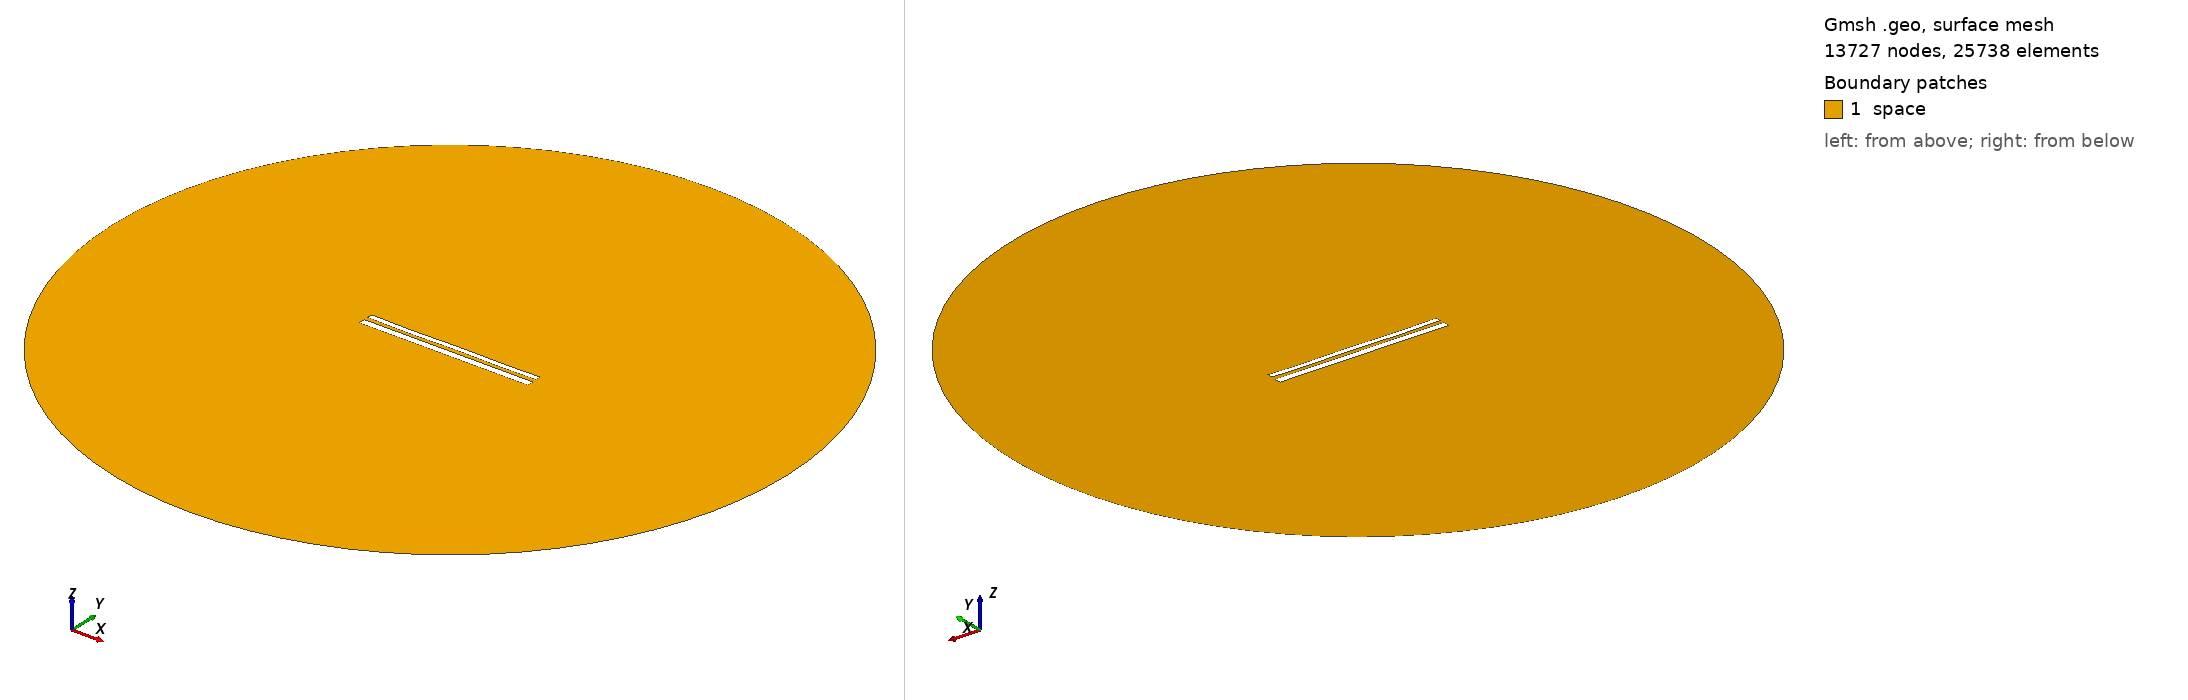

Gmsh geometry script, surface-meshed: 13727 nodes, 25738 surface elements. Boundary patches (legend numbers): 1 space. Left view from above one corner, right view from below the opposite corner. Legend entries are the model's physical surfaces. The drawing asked Gmsh for element sizes between 1% and 20% of the model's largest extent; the script's own settings can give other sizes.

=== 11406.geo (drawn) ===
//---------------------------------------
// Geometry kernel
//---------------------------------------

SetFactory("OpenCASCADE");



//---------------------------------------
// Parameters of the geometry
//---------------------------------------

// Overetch of the upper plate
overetch = 0.375;

// Distance between the plates
distance = 2.25;

// Discretization over the x axis (for the deformation)
nx = 50; 

// Length of the plate
L = 100 - overetch; 

// Number of modes
n = 4; 

// 1st mode coefficient
coeff(1) = -0.075;
beta(1) = 0.596864 * 3.1415926535 / L;

// 2nd mode coefficient
coeff(2) = -0.075;
beta(2) = 1.49418 * 3.1415926535 / L;

// 3rd mode coefficient
coeff(3) = -0.075;
beta(3) = 2.50025 * 3.1415926535 / L;

// 4th mode coefficient
coeff(4) = -0.15;
beta(4) = 3.49999 * 3.1415926535 / L;



//---------------------------------------
// Upper plate (deformed rectangle)
//---------------------------------------

// Coordiantes of the upper plate
xmin = -50;
xmax = 50 - overetch;

// Height of the upper plate
yheight = 4 - 2 * overetch;

// Indexes of the points
UpperID[] = {};
LowerID[] = {};
LeftID[] = {};
RightID[] = {};

// Point index
p = 1;

// Horizontal edges
For i In {1:nx}
    x = xmin + (i-1)*(xmax - xmin)/(nx-1);

    y_bottom = distance / 2 + overetch;
    For j In {1:n}
        C = (Cosh(beta(j)*L) + Cos(beta(j)*L)) / (Sinh(beta(j)*L) + Sin(beta(j)*L));
        y_bottom  = y_bottom + coeff(j) * (Cosh(beta(j)*(x+50)) - Cos(beta(j)*(x+50)) - C * (Sinh(beta(j)*(x+50)) - Sin(beta(j)*(x+50))));
    EndFor

    y_top = y_bottom + yheight;

    Point(p) = {x, y_top, 0, 1.0};
    UpperID[i] = p;
    p = p + 1;

    Point(p) = {x, y_bottom, 0, 1.0};
    LowerID[i] = p;
    p = p + 1;
EndFor

// Create point lists
UpperPts[] = {}; LowerPts[] = {};
For i In {1:nx}
  UpperPts[] += {UpperID[i]};
  LowerPts[] += {LowerID[i]};
EndFor

// Build splines
Spline(1) = {UpperPts[]};
Spline(2) = {LowerPts[]};
Line(3) = {LowerPts[nx-1], UpperPts[nx-1]};
Line(4) = {LowerPts[0], UpperPts[0]};

// Build the plane surface
Curve Loop(1) = {2, 3, -1, -4};
Plane Surface(1) = {1};



//---------------------------------------
// Lower plate (rectangle)
//---------------------------------------

// Vertices
Point(1001) = {-50, -1, 0, 1.0};
Point(1002) = { 50, -1, 0, 1.0};
Point(1003) = { 50,  -5, 0, 1.0};
Point(1004) = {-50,  -5, 0, 1.0};

// Edges
Line(5) = {1001, 1002};
Line(6) = {1002, 1003};
Line(7) = {1003, 1004};
Line(8) = {1004, 1001};

// Plane surface
Line Loop(2) = {5, 6, 7, 8};
Plane Surface(2) = {2}; 



//---------------------------------------
// Outer (fictious) boundary
//---------------------------------------

// Points
Point(1005) = {0, 0, 0};       // Center
Point(1006) = {200, 0, 0};     // Start point
Point(1007) = {0, 200, 0};     // 90 degrees
Point(1008) = {-200, 0, 0};    // 180 degrees
Point(1009) = {0, -200, 0};    // 270 degrees

// Circle arcs (each needs start, center, end)
Circle(9) = {1006, 1005, 1007};
Circle(10) = {1007, 1005, 1008};
Circle(11) = {1008, 1005, 1009};
Circle(12) = {1009, 1005, 1006};

// Plane surface for the entire domain
Curve Loop(3) = {9, 10, 11, 12};
Surface(3) = {3};

// Subtract the plates from the whole domain to obtain the actual domain where we want to solve the equations
BooleanDifference{ Surface{3}; Delete; }{ Surface{1}; Surface{2}; Delete; }




//---------------------------------------
// Transfinite Lines/Curves
//---------------------------------------

// Set the number of points on the boundaries
r = 7;

// Plates
Transfinite Curve {1, 2} = 50*r Using Progression 1;
Transfinite Curve {3, 4} = 2*r Using Progression 1;
Transfinite Line {5, 7} = 50*r Using Progression 1;
Transfinite Line {6, 8} = 2*r Using Progression 1;

// Outer boundary
Transfinite Line {9, 10, 11, 12} = 20 Using Progression 1;



//---------------------------------------
// Physical groups
//---------------------------------------                

// Physical curves (boundaries)
Physical Line("force_segment", 10) = {2};
Physical Line("upper_plate", 11) = {1, 3, 4};
Physical Line("lower_plate", 12) = {5, 6, 7, 8};
Physical Line("boundary", 20) = {9, 10, 11, 12};

// Physical Surfaces
Physical Surface("space", 30) = {3};



//---------------------------------------
// 6. Generate the Mesh
//---------------------------------------

// 2D mesh generation
Mesh 2;
